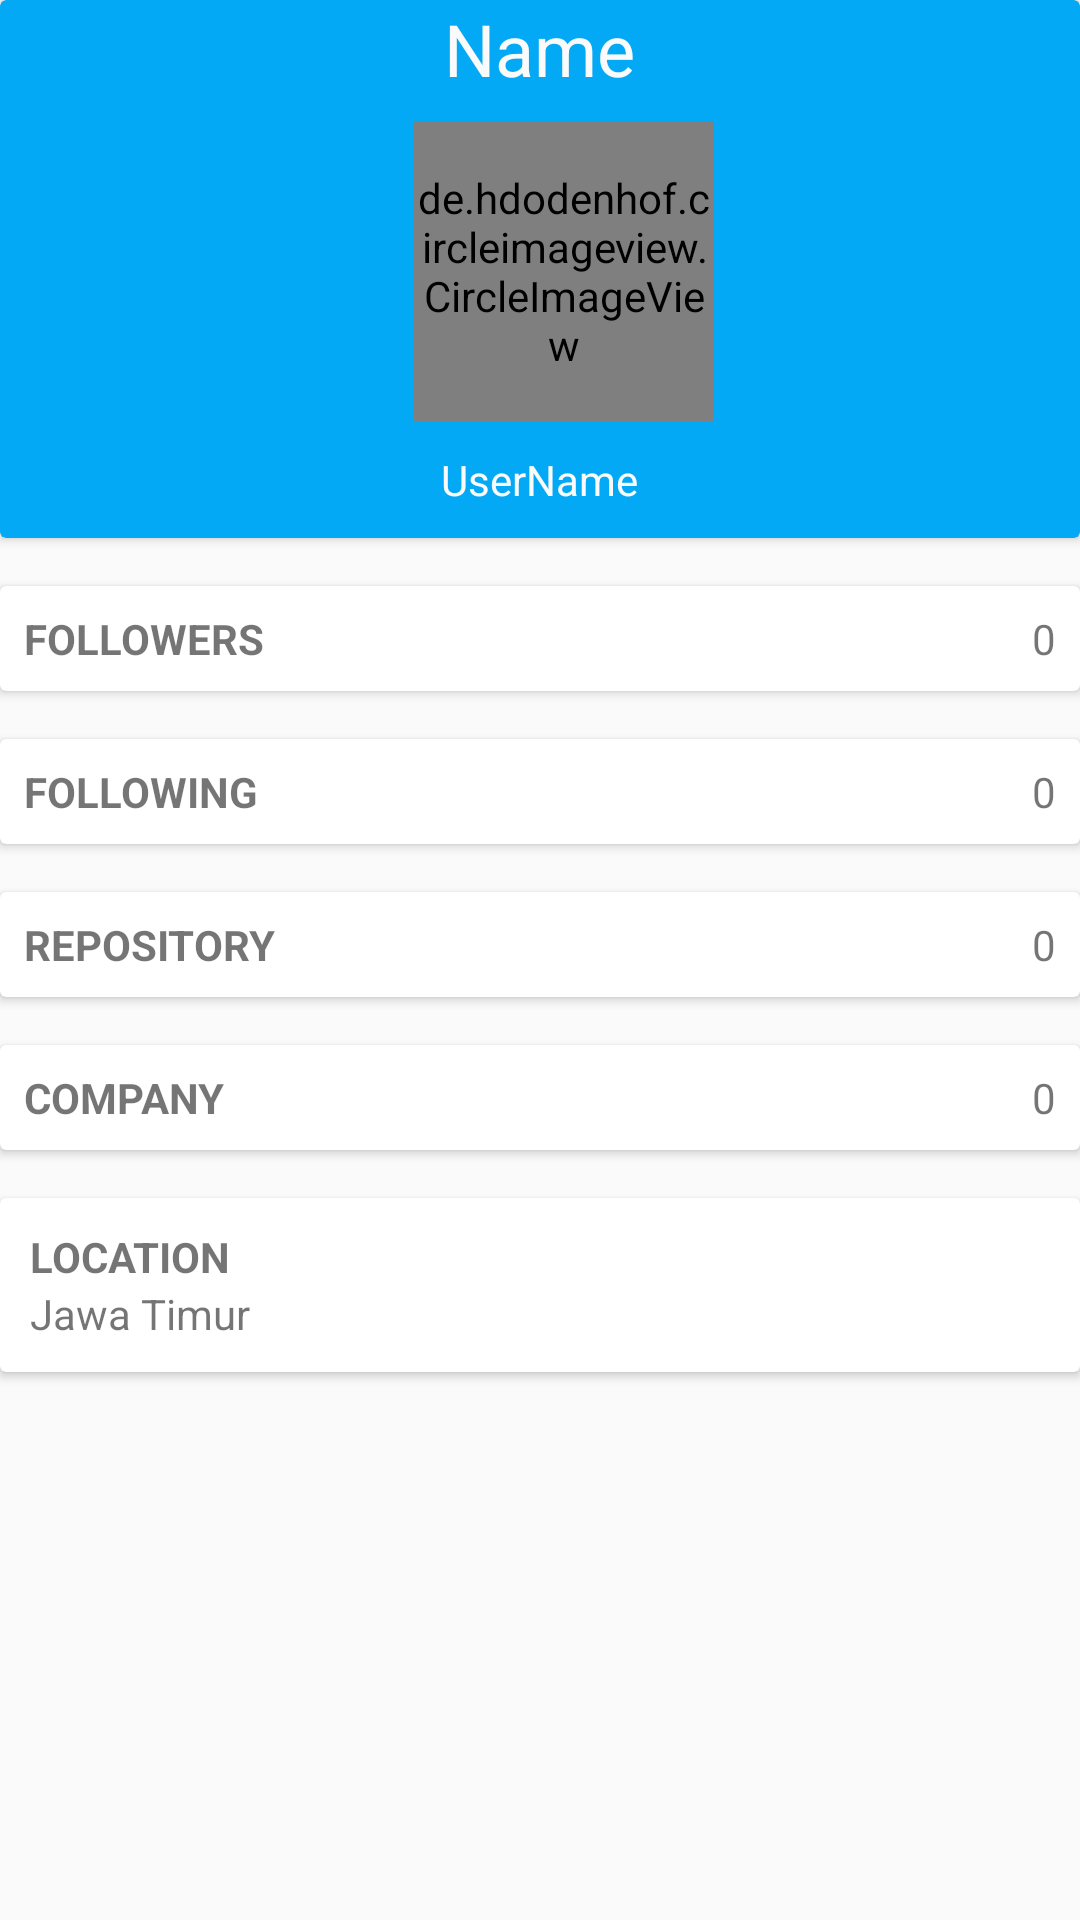

The Android layout XML behind this screen, and the referenced resources:
<!-- AndroidManifest.xml: activity theme AppTheme.NoActionBar -->
<!-- res/layout/activity_detail_user.xml -->
<?xml version="1.0" encoding="utf-8"?>
<androidx.constraintlayout.widget.ConstraintLayout xmlns:android="http://schemas.android.com/apk/res/android"
    xmlns:app="http://schemas.android.com/apk/res-auto"
    xmlns:tools="http://schemas.android.com/tools"
    android:layout_width="match_parent"
    android:layout_height="match_parent"
    tools:viewBindingIgnore="true"
    tools:context=".DetailUserActivity"
    >

    <androidx.cardview.widget.CardView
        android:id="@+id/card1"
        android:layout_width="match_parent"
        android:layout_height="wrap_content"
        android:padding="10dp"
        app:cardBackgroundColor="@color/colorPrimary"
        app:layout_constraintEnd_toEndOf="parent"
        app:layout_constraintLeft_toLeftOf="parent"
        app:layout_constraintRight_toRightOf="parent"
        app:layout_constraintStart_toStartOf="parent"
        app:layout_constraintTop_toTopOf="parent">

        <LinearLayout
            android:layout_width="match_parent"
            android:layout_height="wrap_content"
            android:orientation="vertical">

            <TextView
                android:id="@+id/txtName"
                android:layout_width="wrap_content"
                android:layout_height="wrap_content"
                android:layout_gravity="center"
                android:text="Name"
                android:textColor="#FAFAFA"
                android:textSize="24sp" />
            <de.hdodenhof.circleimageview.CircleImageView
                android:id="@+id/imgAvatar"
                android:layout_width="100dp"
                android:layout_height="100dp"
                android:layout_gravity="center"
                android:layout_marginStart="8dp"
                android:layout_marginTop="8dp"
                android:layout_marginBottom="10dp"
                tools:src="@tools:sample/avatars" />
            <TextView
                android:id="@+id/txtUsername"
                android:layout_width="wrap_content"
                android:layout_height="wrap_content"
                android:layout_gravity="center"
                android:text="UserName"
                android:layout_marginBottom="10dp"
                android:textColor="#FAFAFA" />
        </LinearLayout>
    </androidx.cardview.widget.CardView>

    <androidx.cardview.widget.CardView
        android:id="@+id/card2"
        android:layout_width="match_parent"
        android:layout_height="wrap_content"
        android:layout_marginTop="16dp"
        app:layout_constraintTop_toBottomOf="@id/card1">

        <RelativeLayout
            android:layout_width="match_parent"
            android:layout_height="match_parent"
            android:padding="8dp">

            <TextView
                android:id="@+id/textView4"
                android:layout_width="wrap_content"
                android:layout_height="wrap_content"
                android:layout_alignParentLeft="true"
                android:text="FOLLOWERS"

                android:textStyle="bold" />

            <TextView
                android:id="@+id/txtFollower"
                android:layout_width="wrap_content"
                android:layout_height="wrap_content"
                android:layout_alignParentRight="true"
                android:text="0" />

        </RelativeLayout>
    </androidx.cardview.widget.CardView>

    <androidx.cardview.widget.CardView
        android:id="@+id/card3"
        android:layout_width="match_parent"
        android:layout_height="wrap_content"
        android:layout_marginTop="16dp"
        app:layout_constraintTop_toBottomOf="@id/card2">
        <RelativeLayout
            android:layout_width="match_parent"
            android:layout_height="match_parent"
            android:padding="8dp">
            <TextView
                android:id="@+id/textView5"
                android:layout_width="wrap_content"
                android:layout_height="wrap_content"
                android:layout_alignParentLeft="true"
                android:text="FOLLOWING"
                android:textStyle="bold" />
            <TextView
                android:id="@+id/txtFolloing"
                android:layout_width="wrap_content"
                android:layout_height="wrap_content"
                android:layout_alignParentRight="true"
                android:text="0" />
        </RelativeLayout>
    </androidx.cardview.widget.CardView>

    <androidx.cardview.widget.CardView
        android:id="@+id/card4"
        android:layout_width="match_parent"
        android:layout_height="wrap_content"
        android:layout_marginTop="16dp"
        app:layout_constraintTop_toBottomOf="@id/card3">
        <RelativeLayout
            android:layout_width="match_parent"
            android:layout_height="match_parent"
            android:padding="8dp">
            <TextView
                android:id="@+id/textView6"
                android:layout_width="wrap_content"
                android:layout_height="wrap_content"
                android:layout_alignParentLeft="true"
                android:text="REPOSITORY"
                android:textStyle="bold" />
            <TextView
                android:id="@+id/txtRepository"
                android:layout_width="wrap_content"
                android:layout_height="wrap_content"
                android:layout_alignParentRight="true"
                android:text="0" />
        </RelativeLayout>
    </androidx.cardview.widget.CardView>

    <androidx.cardview.widget.CardView
        android:id="@+id/card5"
        android:layout_width="match_parent"
        android:layout_height="wrap_content"
        android:layout_marginTop="16dp"
        app:layout_constraintTop_toBottomOf="@id/card4">
        <RelativeLayout
            android:layout_width="match_parent"
            android:layout_height="match_parent"
            android:padding="8dp">
            <TextView
                android:id="@+id/textView7"
                android:layout_width="wrap_content"
                android:layout_height="wrap_content"
                android:layout_alignParentLeft="true"
                android:text="COMPANY"
                android:textStyle="bold" />
            <TextView
                android:id="@+id/txt_company"
                android:layout_width="wrap_content"
                android:layout_height="wrap_content"
                android:layout_alignParentRight="true"
                android:text="0" />
        </RelativeLayout>
    </androidx.cardview.widget.CardView>
    <androidx.cardview.widget.CardView
        android:id="@+id/card7"
        android:layout_width="match_parent"
        android:layout_height="wrap_content"
        android:layout_marginTop="16dp"
        app:layout_constraintTop_toBottomOf="@id/card5">
        <LinearLayout
            android:layout_width="match_parent"
            android:layout_height="match_parent"
            android:padding="10dp"
            android:orientation="vertical"
            >
            <TextView
                android:id="@+id/textView8"
                android:layout_width="wrap_content"
                android:layout_height="wrap_content"
                android:layout_alignParentLeft="true"
                android:text="LOCATION"
                android:textStyle="bold" />
            <TextView
                android:id="@+id/txtLocation"
                android:layout_width="wrap_content"
                android:layout_height="wrap_content"
                android:text="Jawa Timur" />
        </LinearLayout>
    </androidx.cardview.widget.CardView>
</androidx.constraintlayout.widget.ConstraintLayout>
<!-- resources referenced by this layout -->
<resources>
  <color name="colorPrimary">#03A9F4</color>
  <style name="AppTheme.NoActionBar">
          <item name="windowActionBar">false</item>
          <item name="windowNoTitle">true</item>
      </style>
</resources>
